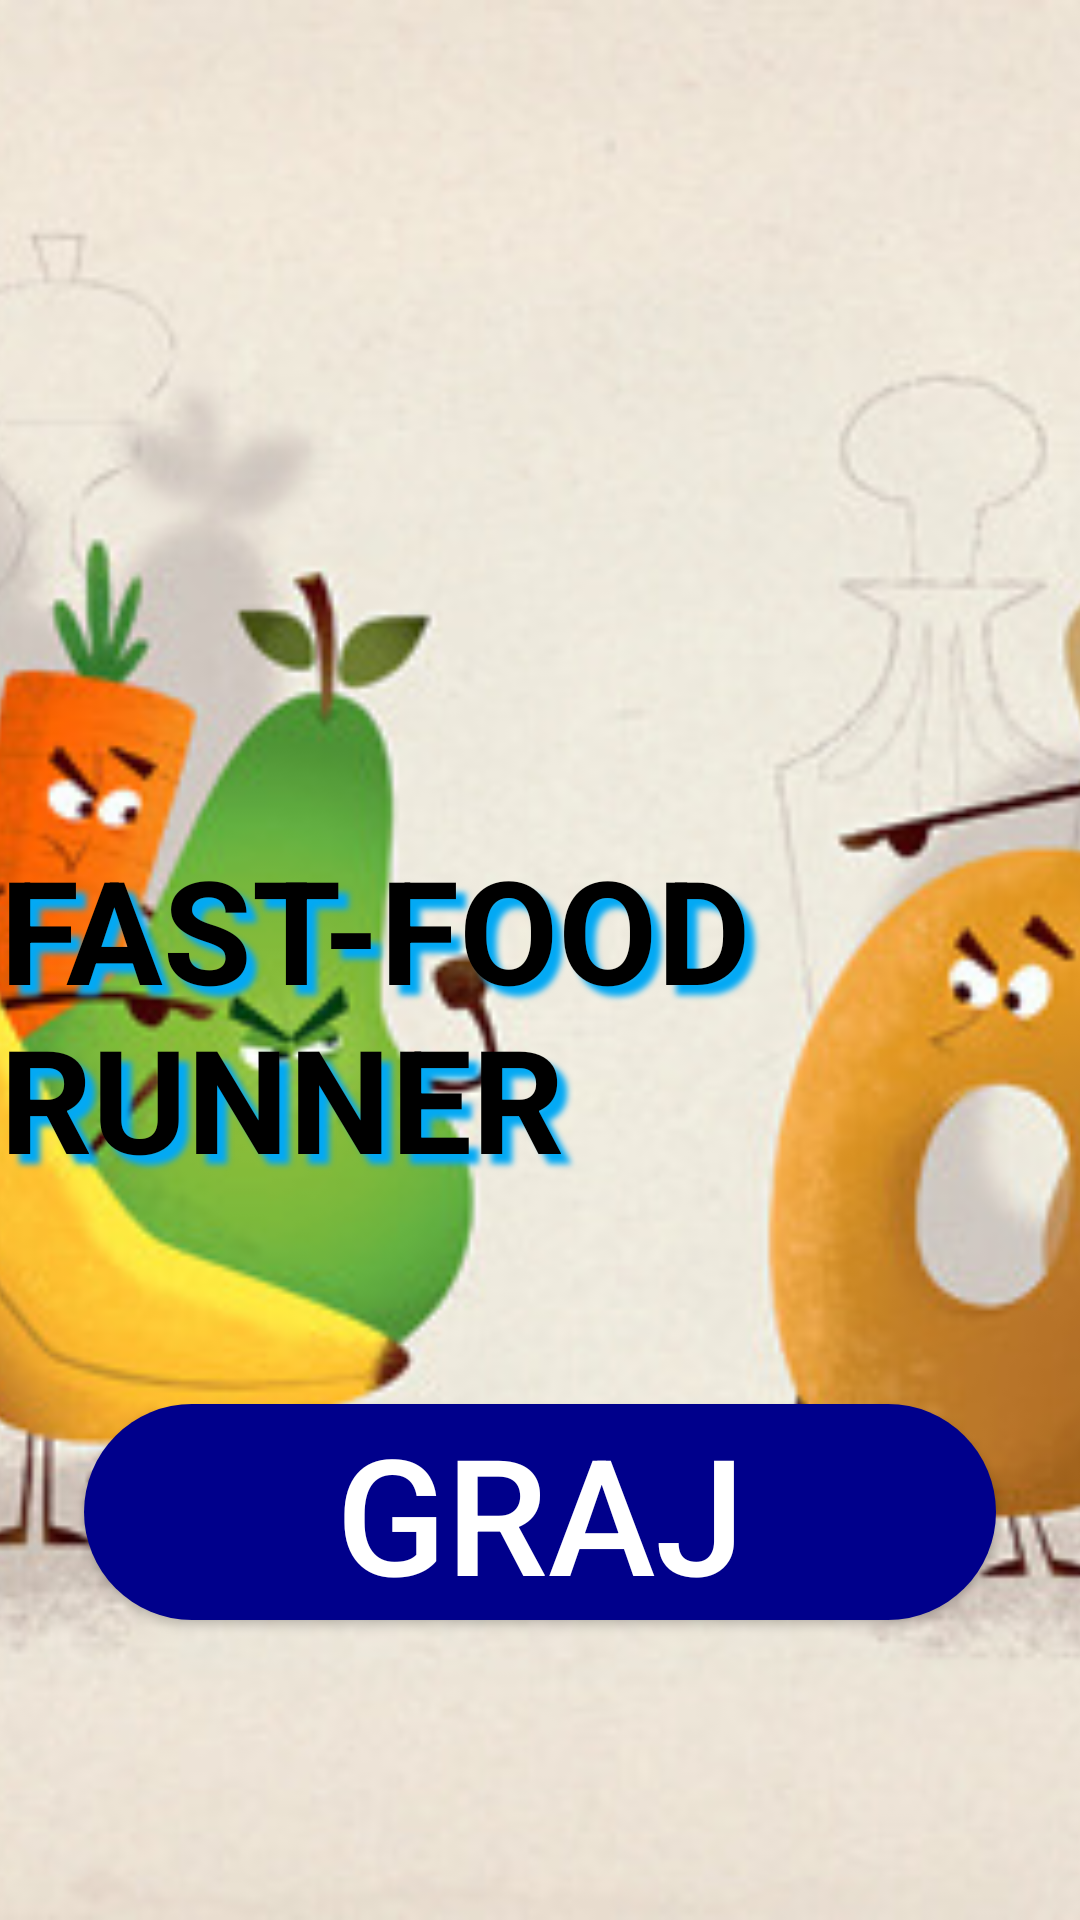

Write the Android layout XML for this screen, with the resource values it uses.
<!-- AndroidManifest.xml: application theme Theme.FastFoodRunner -->
<!-- res/layout/activity_main.xml -->
<?xml version="1.0" encoding="utf-8"?>
<RelativeLayout xmlns:android="http://schemas.android.com/apk/res/android"
    xmlns:app="http://schemas.android.com/apk/res-auto"
    xmlns:tools="http://schemas.android.com/tools"
    android:layout_width="match_parent"
    android:layout_height="match_parent"
    tools:context=".MainActivity">

    <ImageView
        android:layout_width="match_parent"
        android:layout_height="match_parent"
        android:layout_centerInParent="true"
        android:scaleType="centerCrop"
        android:src="@drawable/background" />

    <Button
        android:id="@+id/play"
        android:layout_width="304dp"
        android:layout_height="wrap_content"
        android:layout_alignParentBottom="true"
        android:layout_centerInParent="true"
        android:layout_marginBottom="100dp"
        android:background="@drawable/bg"
        android:onClick="poziom"
        android:text="GRAJ"
        android:textColor="#FFFFFF"
        android:textSize="54sp" />

    <TextView
        android:layout_width="wrap_content"
        android:layout_height="wrap_content"
        android:layout_centerHorizontal="true"
        android:layout_above="@id/play"
        android:layout_marginBottom="70dp"
        android:shadowColor="#03A9F4"
        android:shadowDx="10"
        android:shadowDy="10"
        android:shadowRadius="5"
        android:text="FAST-FOOD RUNNER"
        android:textColor="#000000"
        android:textSize="48sp"
        android:textStyle="bold" />

</RelativeLayout>
<!-- resources referenced by this layout -->
<resources>
  <!-- drawable background: jpg bitmap (drawable-v24, 82128 bytes) -->
  <!-- drawable bg (drawable-v24) -->
  <?xml version="1.0" encoding="utf-8"?>
  <shape xmlns:android="http://schemas.android.com/apk/res/android">
      <corners android:radius="50dp" />
      <solid android:color="#00008B" />
  </shape>
  <style name="Theme.FastFoodRunner" parent="Theme.MaterialComponents.DayNight.DarkActionBar">
          
          <item name="colorPrimary">@color/purple_500</item>
          <item name="colorPrimaryVariant">@color/purple_700</item>
          <item name="colorOnPrimary">@color/white</item>
          
          <item name="colorSecondary">@color/teal_200</item>
          <item name="colorSecondaryVariant">@color/teal_700</item>
          <item name="colorOnSecondary">@color/black</item>
          
          <item name="android:statusBarColor" tools:targetApi="l">?attr/colorPrimaryVariant</item>
          
      </style>
  <!-- not gathered from this repository: default colours our renderer supplied (Android Studio template values) -->
  <color name="purple_500">#FF6200EE</color>
  <color name="purple_700">#FF3700B3</color>
  <color name="teal_200">#FF03DAC5</color>
  <color name="teal_700">#FF018786</color>
  <color name="black">#FF000000</color>
  <color name="white">#FFFFFFFF</color>
</resources>
